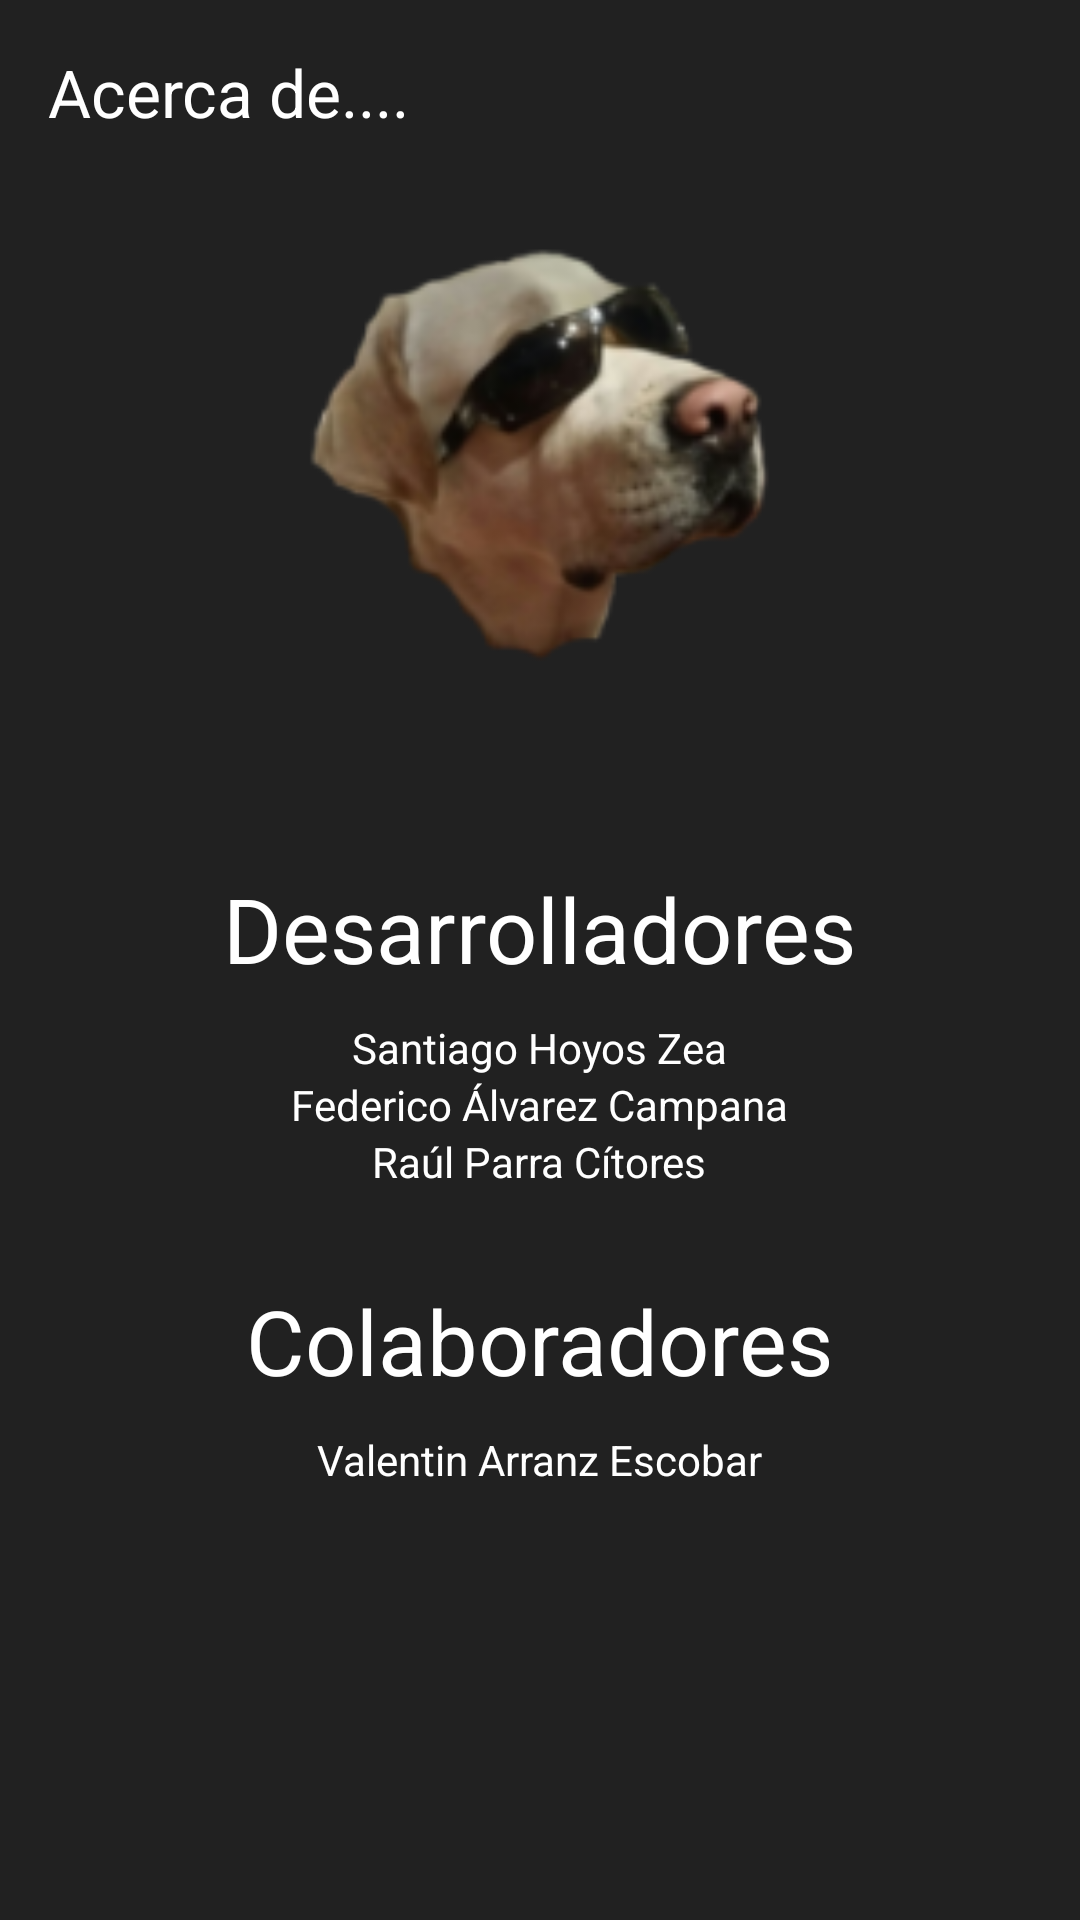

Android layout source for this screen:
<!-- AndroidManifest.xml: application theme Normal -->
<!-- res/layout/activity_about.xml -->
<?xml version="1.0" encoding="utf-8"?>
<LinearLayout xmlns:android="http://schemas.android.com/apk/res/android"
    xmlns:tools="http://schemas.android.com/tools"
    android:layout_width="match_parent"
    android:layout_height="match_parent"
    android:paddingBottom="@dimen/activity_vertical_margin"
    android:paddingLeft="@dimen/activity_horizontal_margin"
    android:paddingRight="@dimen/activity_horizontal_margin"
    android:paddingTop="@dimen/activity_vertical_margin"
    tools:context=".activitys.AboutActivity"

    android:orientation="vertical"
    android:background="#212121"
    android:weightSum="1">

    <TextView
        android:layout_width="match_parent"
        android:layout_height="wrap_content"
        android:textAppearance="?android:attr/textAppearanceLarge"
        android:text="Acerca de...."
        android:id="@+id/textView6"
        android:textColor="#ffffff" />

    <ImageView
        android:layout_width="199dp"
        android:layout_height="wrap_content"
        android:id="@+id/imageView"
        android:layout_gravity="center_horizontal"
        android:layout_marginTop="20dp"
        android:layout_weight="0.19"
        android:src="@drawable/ic_launcher" />

    <TextView
        android:layout_width="wrap_content"
        android:layout_height="wrap_content"
        android:textAppearance="?android:attr/textAppearanceMedium"
        android:text="@string/desarrolladores"
        android:id="@+id/textView12"
        android:layout_gravity="center_horizontal"
        android:layout_marginTop="50dp"
        android:textSize="30dp"
        android:textColor="#ffffff" />

    <TextView
        android:layout_width="wrap_content"
        android:layout_height="wrap_content"
        android:textAppearance="?android:attr/textAppearanceSmall"
        android:text="@string/santi"
        android:id="@+id/textView8"
        android:layout_gravity="center_horizontal"
        android:layout_marginTop="10dp"
        android:textColor="#ffffff" />

    <TextView
        android:layout_width="wrap_content"
        android:layout_height="wrap_content"
        android:textAppearance="?android:attr/textAppearanceSmall"
        android:text="@string/fede"
        android:id="@+id/textView9"
        android:layout_gravity="center_horizontal"
        android:textColor="#ffffff" />

    <TextView
        android:layout_width="wrap_content"
        android:layout_height="wrap_content"
        android:textAppearance="?android:attr/textAppearanceSmall"
        android:text="@string/raul"
        android:id="@+id/textView10"
        android:layout_gravity="center_horizontal"
        android:textColor="#ffffff" />


    <TextView
        android:layout_width="wrap_content"
        android:layout_height="wrap_content"
        android:textAppearance="?android:attr/textAppearanceMedium"
        android:text="@string/colaboradores"
        android:id="@+id/textView13"
        android:layout_gravity="center_horizontal"
        android:textSize="30dp"
        android:layout_marginTop="30dp"
        android:textColor="#ffffff" />

    <TextView
        android:layout_width="wrap_content"
        android:layout_height="wrap_content"
        android:text="@string/valentin_topografo"
        android:id="@+id/textView14"
        android:layout_gravity="center_horizontal"
        android:layout_marginTop="10dp"
        android:textColor="#ffffff" />
</LinearLayout>
<!-- resources referenced by this layout -->
<resources>
  <dimen name="activity_horizontal_margin">16sp</dimen>
  <dimen name="activity_vertical_margin">16sp</dimen>
  <!-- drawable ic_launcher: png bitmap (drawable, 27460 bytes) -->
  <string name="colaboradores">Colaboradores</string>
  <string name="desarrolladores">Desarrolladores</string>
  <string name="fede">Federico Álvarez Campana</string>
  <string name="raul">Raúl Parra Cítores</string>
  <string name="santi">Santiago Hoyos Zea</string>
  <string name="valentin_topografo">Valentin Arranz Escobar</string>
  <style name="Normal" parent="Theme.AppCompat.Light.NoActionBar">
  
      </style>
</resources>
